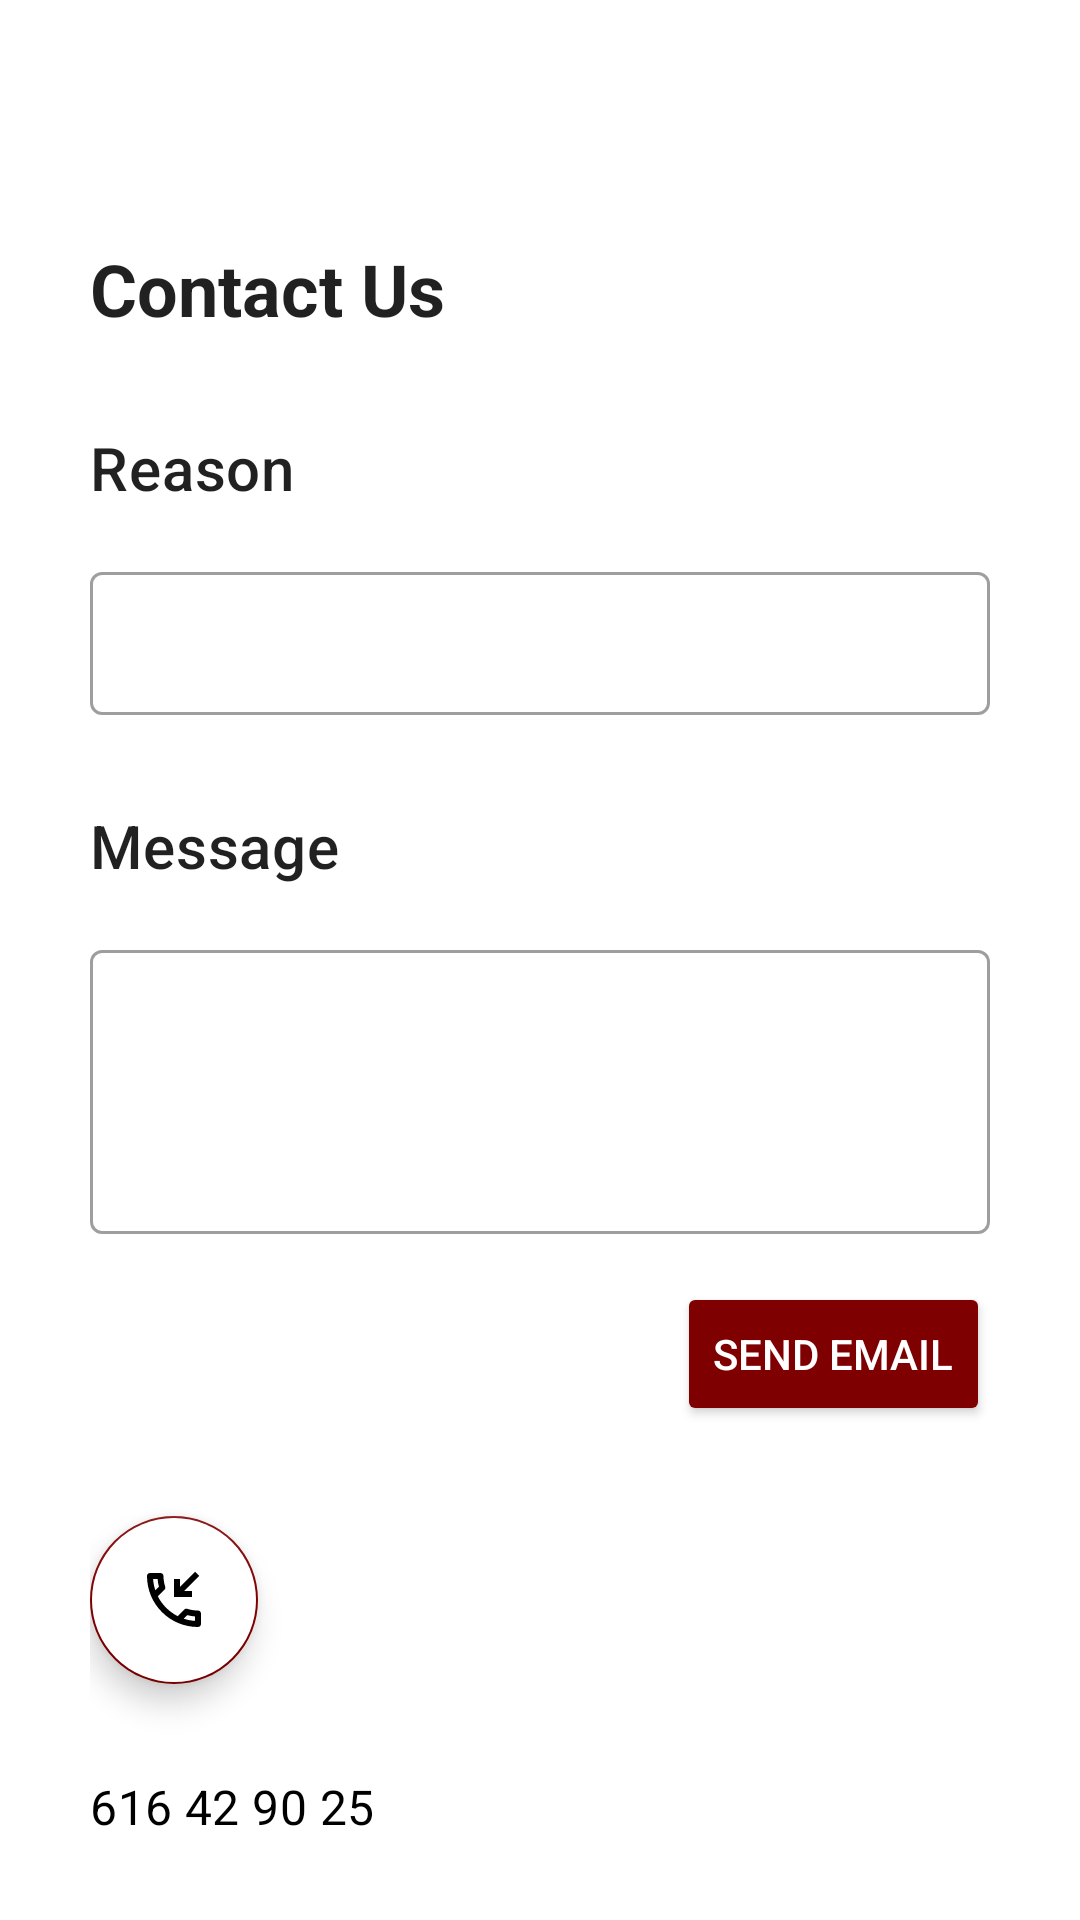

This screen was rendered from an Android layout file. Write that file and the resources it references.
<!-- AndroidManifest.xml: application theme Theme.CongresoTFGLogin -->
<!-- res/layout/fragment_contacto.xml -->
<?xml version="1.0" encoding="utf-8"?>
<FrameLayout

    xmlns:android="http://schemas.android.com/apk/res/android"
    xmlns:tools="http://schemas.android.com/tools"
    android:layout_width="match_parent"
    android:layout_height="match_parent"
    xmlns:app="http://schemas.android.com/apk/res-auto"
    android:id="@+id/frame_contact"
    tools:context=".contactModule.ContactoFragment">

    <androidx.constraintlayout.widget.ConstraintLayout

        android:layout_width="match_parent"
        android:layout_height="match_parent"
        android:padding="30dp">

        <TextView

            android:id="@+id/tv_title_contact_us"
            android:layout_width="wrap_content"
            android:layout_height="wrap_content"
            android:layout_marginTop="50dp"
            app:layout_constraintTop_toTopOf="parent"
            app:layout_constraintStart_toStartOf="parent"
            android:text="@string/text_contact_us"
            style="?attr/textAppearanceHeadline5"
            android:textStyle="bold"/>

        <TextView

            android:id="@+id/tv_subtitle_reason"
            android:layout_width="wrap_content"
            android:layout_height="wrap_content"
            android:layout_marginTop="30dp"
            app:layout_constraintTop_toBottomOf="@+id/tv_title_contact_us"
            app:layout_constraintStart_toStartOf="parent"
            android:text="@string/text_reason"
            style="?attr/textAppearanceHeadline6"/>

        <com.google.android.material.textfield.TextInputLayout

            android:id="@+id/til_reason"
            android:layout_width="match_parent"
            android:layout_height="wrap_content"
            android:layout_marginTop="16dp"
            app:layout_constraintTop_toBottomOf="@+id/tv_subtitle_reason"
            app:layout_constraintStart_toStartOf="parent"
            style="@style/Widget.MaterialComponents.TextInputLayout.OutlinedBox.Dense">

            <com.google.android.material.textfield.TextInputEditText

                android:id="@+id/tiet_reason"
                android:layout_width="match_parent"
                android:layout_height="match_parent"/>

        </com.google.android.material.textfield.TextInputLayout>

        <TextView

            android:id="@+id/tv_subtitle_message"
            android:layout_width="wrap_content"
            android:layout_height="wrap_content"
            android:layout_marginTop="30dp"
            app:layout_constraintTop_toBottomOf="@+id/til_reason"
            app:layout_constraintStart_toStartOf="parent"
            android:text="@string/text_message"
            style="?attr/textAppearanceHeadline6"/>

        <com.google.android.material.textfield.TextInputLayout

            android:id="@+id/til_message"
            android:layout_width="match_parent"
            android:layout_height="100dp"
            android:layout_marginTop="16dp"
            app:layout_constraintTop_toBottomOf="@+id/tv_subtitle_message"
            app:layout_constraintStart_toStartOf="parent"
            style="@style/Widget.MaterialComponents.TextInputLayout.OutlinedBox.Dense">

            <com.google.android.material.textfield.TextInputEditText

                android:id="@+id/tiet_message"
                android:layout_width="match_parent"
                android:layout_height="match_parent"/>

        </com.google.android.material.textfield.TextInputLayout>

        <Button

            android:id="@+id/btn_send_email"
            android:layout_width="wrap_content"
            android:layout_height="wrap_content"
            android:layout_marginTop="16dp"
            app:layout_constraintTop_toBottomOf="@+id/til_message"
            app:layout_constraintEnd_toEndOf="parent"
            android:text="@string/text_send_email"
            android:backgroundTint="@color/rojo"
            android:textColor="@android:color/white"/>

        <com.google.android.material.floatingactionbutton.FloatingActionButton

            android:id="@+id/fab_call"
            android:layout_width="wrap_content"
            android:layout_height="wrap_content"
            android:layout_marginTop="30dp"
            app:layout_constraintTop_toBottomOf="@+id/btn_send_email"
            app:layout_constraintStart_toStartOf="parent"
            android:backgroundTint="@color/white"
            android:src="@drawable/ic_outline_phone_callback"/>

        <TextView

            android:id="@+id/tv_phone_number_contact"
            android:layout_width="wrap_content"
            android:layout_height="wrap_content"
            android:layout_marginTop="30dp"
            app:layout_constraintTop_toBottomOf="@+id/fab_call"
            app:layout_constraintStart_toStartOf="parent"
            android:text="@string/text_phone_number_contact"
            android:textColor="@android:color/black"
            style="?attr/textAppearanceSubtitle1"/>

        <TextView

            android:id="@+id/tv_number_contact"
            android:layout_width="wrap_content"
            android:layout_height="wrap_content"
            android:layout_marginTop="8dp"
            app:layout_constraintTop_toBottomOf="@+id/tv_phone_number_contact"
            app:layout_constraintStart_toStartOf="parent"
            android:text="@string/text_number_contact"
            android:textColor="@android:color/black"
            style="?attr/textAppearanceSubtitle1"/>

        <TextView

            android:id="@+id/tv_email_contact"
            android:layout_width="wrap_content"
            android:layout_height="wrap_content"
            android:layout_marginTop="8dp"
            app:layout_constraintTop_toBottomOf="@+id/tv_number_contact"
            app:layout_constraintStart_toStartOf="parent"
            android:text="@string/text_email_contact"
            android:textColor="@android:color/black"
            style="?attr/textAppearanceSubtitle1"/>

    </androidx.constraintlayout.widget.ConstraintLayout>

</FrameLayout>
<!-- resources referenced by this layout -->
<resources>
  <color name="rojo">#7f0000</color>
  <color name="white">#FFFFFFFF</color>
  <!-- drawable ic_outline_phone_callback (drawable) -->
  <vector android:height="24dp" android:tint="@color/rojo"
      android:viewportHeight="24" android:viewportWidth="24"
      android:width="24dp" xmlns:android="http://schemas.android.com/apk/res/android">
      <path android:fillColor="@color/rojo" android:pathData="M20,15.51c-1.24,0 -2.45,-0.2 -3.57,-0.57 -0.1,-0.04 -0.21,-0.05 -0.31,-0.05 -0.26,0 -0.51,0.1 -0.71,0.29l-2.2,2.2c-2.83,-1.45 -5.15,-3.76 -6.59,-6.59l2.2,-2.2c0.28,-0.28 0.36,-0.67 0.25,-1.02C8.7,6.45 8.5,5.25 8.5,4c0,-0.55 -0.45,-1 -1,-1H4c-0.55,0 -1,0.45 -1,1 0,9.39 7.61,17 17,17 0.55,0 1,-0.45 1,-1v-3.49c0,-0.55 -0.45,-1 -1,-1zM5.03,5h1.5c0.07,0.89 0.22,1.76 0.46,2.59l-1.2,1.2c-0.41,-1.2 -0.67,-2.47 -0.76,-3.79zM19,18.97c-1.32,-0.09 -2.59,-0.35 -3.8,-0.75l1.19,-1.19c0.85,0.24 1.72,0.39 2.6,0.45v1.49zM18,9h-2.59l5.02,-5.02 -1.41,-1.41L14,7.59V5h-2v6h6z"/>
  </vector>
  <string name="text_contact_us">Contact Us</string>
  <string name="text_email_contact">fedemcomunicacion@gmail.com</string>
  <string name="text_message">Message</string>
  <string name="text_number_contact">987 65 43 21</string>
  <string name="text_phone_number_contact">616 42 90 25</string>
  <string name="text_reason">Reason</string>
  <string name="text_send_email">Send Email</string>
  <style name="Theme.CongresoTFGLogin" parent="Theme.MaterialComponents.DayNight.NoActionBar">
          
          <item name="colorPrimary">@color/rojo</item>
          <item name="colorPrimaryVariant">@color/rojo</item>
          <item name="colorOnPrimary">@color/rojo</item>
          
          <item name="colorSecondary">@color/rojo</item>
          <item name="colorSecondaryVariant">@color/teal_700</item>
          <item name="colorOnSecondary">@color/black</item>
          
          <item name="android:statusBarColor">@color/rojodegradado</item>
          
      </style>
  <color name="teal_700">#FF018786</color>
  <color name="black">#FF000000</color>
  <color name="rojodegradado">#FFA9A9</color>
</resources>
